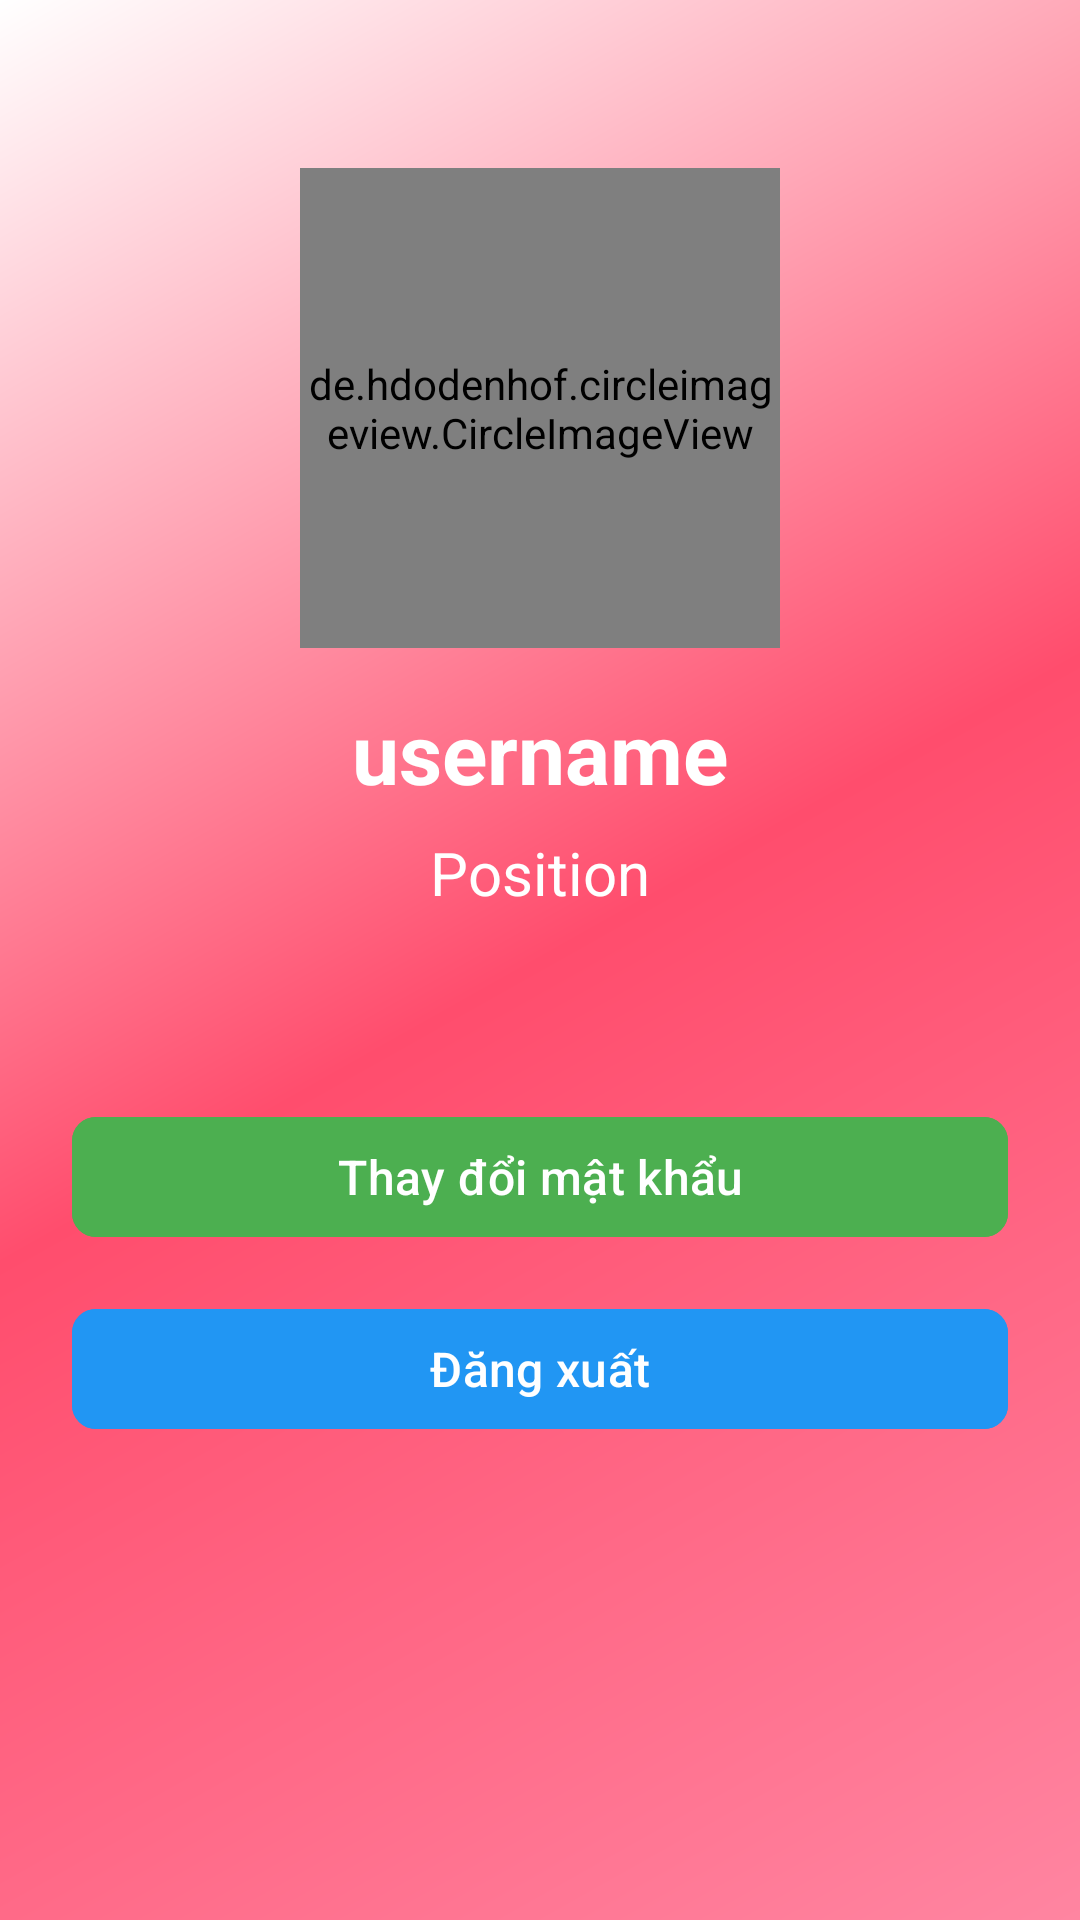

Layout XML and referenced resources for this Android screen:
<!-- AndroidManifest.xml: application theme Theme.PtitAdventure -->
<!-- res/layout/fragment_staff_profile.xml -->
<?xml version="1.0" encoding="utf-8"?>
<androidx.coordinatorlayout.widget.CoordinatorLayout
    xmlns:android="http://schemas.android.com/apk/res/android"
    xmlns:app="http://schemas.android.com/apk/res-auto"
    android:layout_width="match_parent"
    android:layout_height="match_parent"
    android:id="@+id/coordinator_layout"
    android:background="@drawable/application_background">

    <androidx.core.widget.NestedScrollView
        android:layout_width="match_parent"
        android:layout_height="match_parent">

        <androidx.constraintlayout.widget.ConstraintLayout
            android:layout_width="match_parent"
            android:layout_height="wrap_content"
            android:padding="24dp">

            <de.hdodenhof.circleimageview.CircleImageView
                android:id="@+id/image_staff_profile"
                android:layout_width="160dp"
                android:layout_height="160dp"
                android:src="@drawable/ic_person"
                app:civ_border_width="4dp"
                android:layout_marginTop="32dp"
                app:layout_constraintTop_toTopOf="parent"
                app:layout_constraintStart_toStartOf="parent"
                app:layout_constraintEnd_toEndOf="parent" />

            <TextView
                android:id="@+id/text_username"
                android:layout_width="wrap_content"
                android:layout_height="wrap_content"
                android:layout_marginTop="16dp"
                android:textSize="28sp"
                android:textStyle="bold"
                android:text="username"
                android:textColor="@color/white"
                app:layout_constraintTop_toBottomOf="@id/image_staff_profile"
                app:layout_constraintStart_toStartOf="parent"
                app:layout_constraintEnd_toEndOf="parent" />

            <TextView
                android:id="@+id/text_staff_position"
                android:layout_width="wrap_content"
                android:layout_height="wrap_content"
                android:layout_marginTop="8dp"
                android:text="Position"
                android:textSize="20sp"
                android:textColor="@color/white"
                app:layout_constraintTop_toBottomOf="@id/text_username"
                app:layout_constraintStart_toStartOf="parent"
                app:layout_constraintEnd_toEndOf="parent" />

            <com.google.android.material.card.MaterialCardView
                android:id="@+id/card_staff_info"
                android:layout_width="match_parent"
                android:layout_height="wrap_content"
                android:layout_marginTop="32dp"
                app:cardCornerRadius="16dp"
                app:cardElevation="8dp"
                app:layout_constraintTop_toBottomOf="@id/text_staff_position"
                app:layout_constraintStart_toStartOf="parent"
                app:layout_constraintEnd_toEndOf="parent">



            </com.google.android.material.card.MaterialCardView>

            <com.google.android.material.button.MaterialButton
                android:id="@+id/button_change_password"
                android:layout_width="match_parent"
                android:layout_height="wrap_content"
                android:layout_marginTop="32dp"
                android:text="Thay đổi mật khẩu"
                android:textSize="16sp"
                app:cornerRadius="8dp"
                android:backgroundTint="@color/colorPrimary"
                app:layout_constraintTop_toBottomOf="@id/card_staff_info"
                app:layout_constraintStart_toStartOf="parent"
                app:layout_constraintEnd_toEndOf="parent" />

            <com.google.android.material.button.MaterialButton
                android:id="@+id/button_logout"
                android:layout_width="match_parent"
                android:layout_height="wrap_content"
                android:layout_marginTop="16dp"
                android:text="Đăng xuất"
                android:textSize="16sp"
                app:cornerRadius="8dp"
                android:backgroundTint="@color/colorAccent"
                app:layout_constraintTop_toBottomOf="@id/button_change_password"
                app:layout_constraintStart_toStartOf="parent"
                app:layout_constraintEnd_toEndOf="parent" />

        </androidx.constraintlayout.widget.ConstraintLayout>

    </androidx.core.widget.NestedScrollView>

</androidx.coordinatorlayout.widget.CoordinatorLayout>
<!-- resources referenced by this layout -->
<resources>
  <color name="colorAccent">#2196F3</color>
  <color name="colorPrimary">#4CAF50</color>
  <color name="white">#FFFFFFFF</color>
  <!-- drawable application_background (drawable) -->
  <?xml version="1.0" encoding="utf-8"?>
  <shape xmlns:android="http://schemas.android.com/apk/res/android"
      android:shape="rectangle">
      <gradient
          android:startColor="#FF85A1"
          android:centerColor="#FF4D6D"
          android:endColor="#FFFFFF"
          android:angle="135"
          android:type="linear" />
  </shape>
  <style name="Theme.PtitAdventure" parent="Base.Theme.PtitAdventure" />
  <style name="Base.Theme.PtitAdventure" parent="Theme.Material3.DayNight.NoActionBar">
      </style>
</resources>
